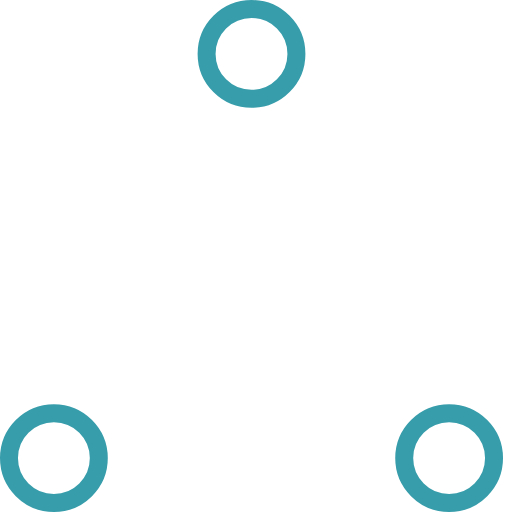
t = 0.00 s
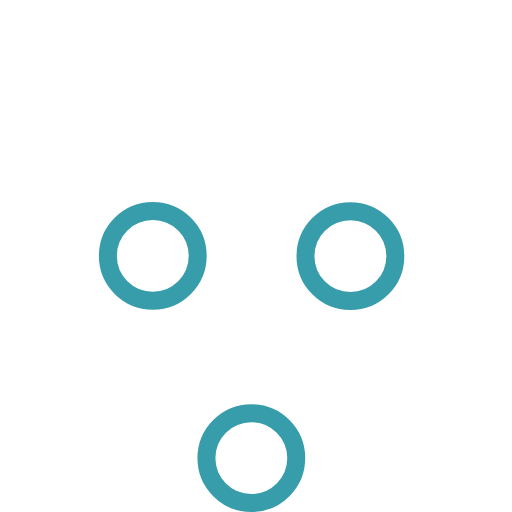
t = 0.37 s
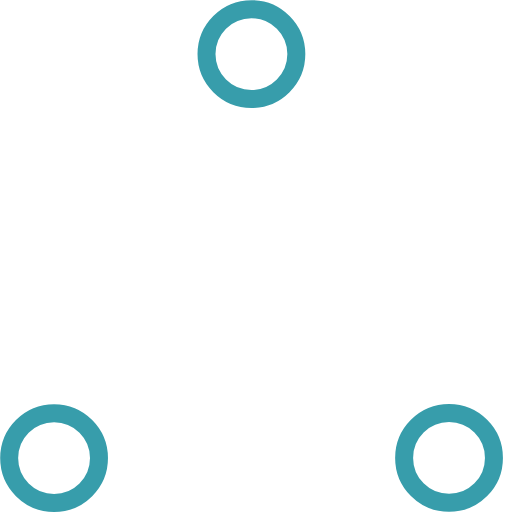
t = 0.73 s
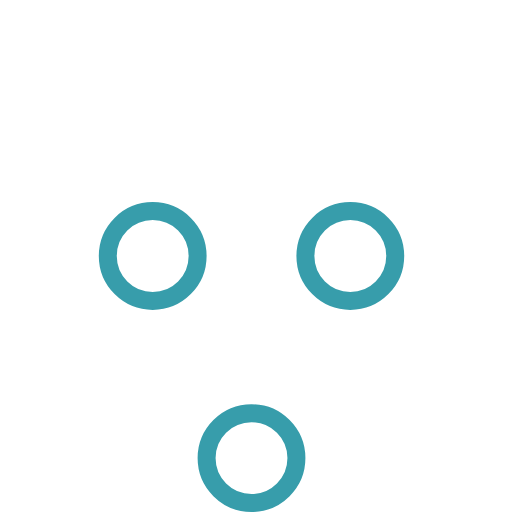
t = 1.10 s
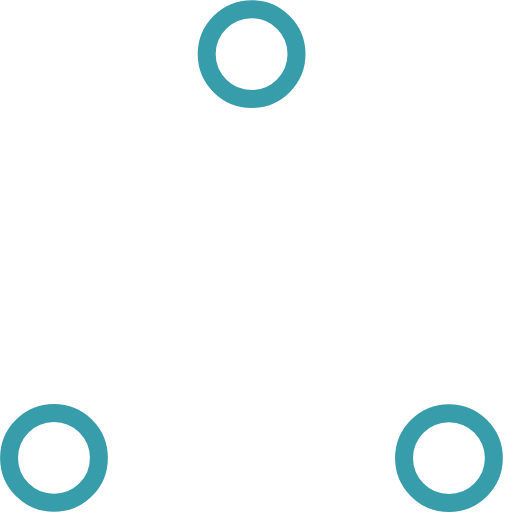
t = 1.47 s
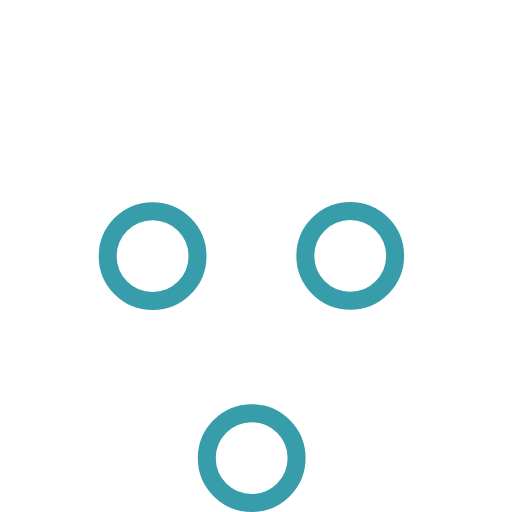
t = 1.83 s

The animated SVG that drew these frames (rendered in a browser with its animation timeline set to each time). Animation: 6 SMIL elements (animate=6); one cycle of 2.20 s, repeats indefinitely.

<!-- By Sam Herbert (@sherb), for everyone. More @ http://goo.gl/7AJzbL -->
<!-- Todo: add easing -->
<svg width="57" height="57" viewBox="0 0 57 57" xmlns="http://www.w3.org/2000/svg" stroke="#379dab">
    <g fill="none" fill-rule="evenodd">
        <g transform="translate(1 1)" stroke-width="2">
            <circle cx="5" cy="50" r="5">
                <animate attributeName="cy"
                     begin="0s" dur="2.2s"
                     values="50;5;50;50"
                     calcMode="linear"
                     repeatCount="indefinite" />
                <animate attributeName="cx"
                     begin="0s" dur="2.2s"
                     values="5;27;49;5"
                     calcMode="linear"
                     repeatCount="indefinite" />
            </circle>
            <circle cx="27" cy="5" r="5">
                <animate attributeName="cy"
                     begin="0s" dur="2.2s"
                     from="5" to="5"
                     values="5;50;50;5"
                     calcMode="linear"
                     repeatCount="indefinite" />
                <animate attributeName="cx"
                     begin="0s" dur="2.2s"
                     from="27" to="27"
                     values="27;49;5;27"
                     calcMode="linear"
                     repeatCount="indefinite" />
            </circle>
            <circle cx="49" cy="50" r="5">
                <animate attributeName="cy"
                     begin="0s" dur="2.2s"
                     values="50;50;5;50"
                     calcMode="linear"
                     repeatCount="indefinite" />
                <animate attributeName="cx"
                     from="49" to="49"
                     begin="0s" dur="2.2s"
                     values="49;5;27;49"
                     calcMode="linear"
                     repeatCount="indefinite" />
            </circle>
        </g>
    </g>
</svg>